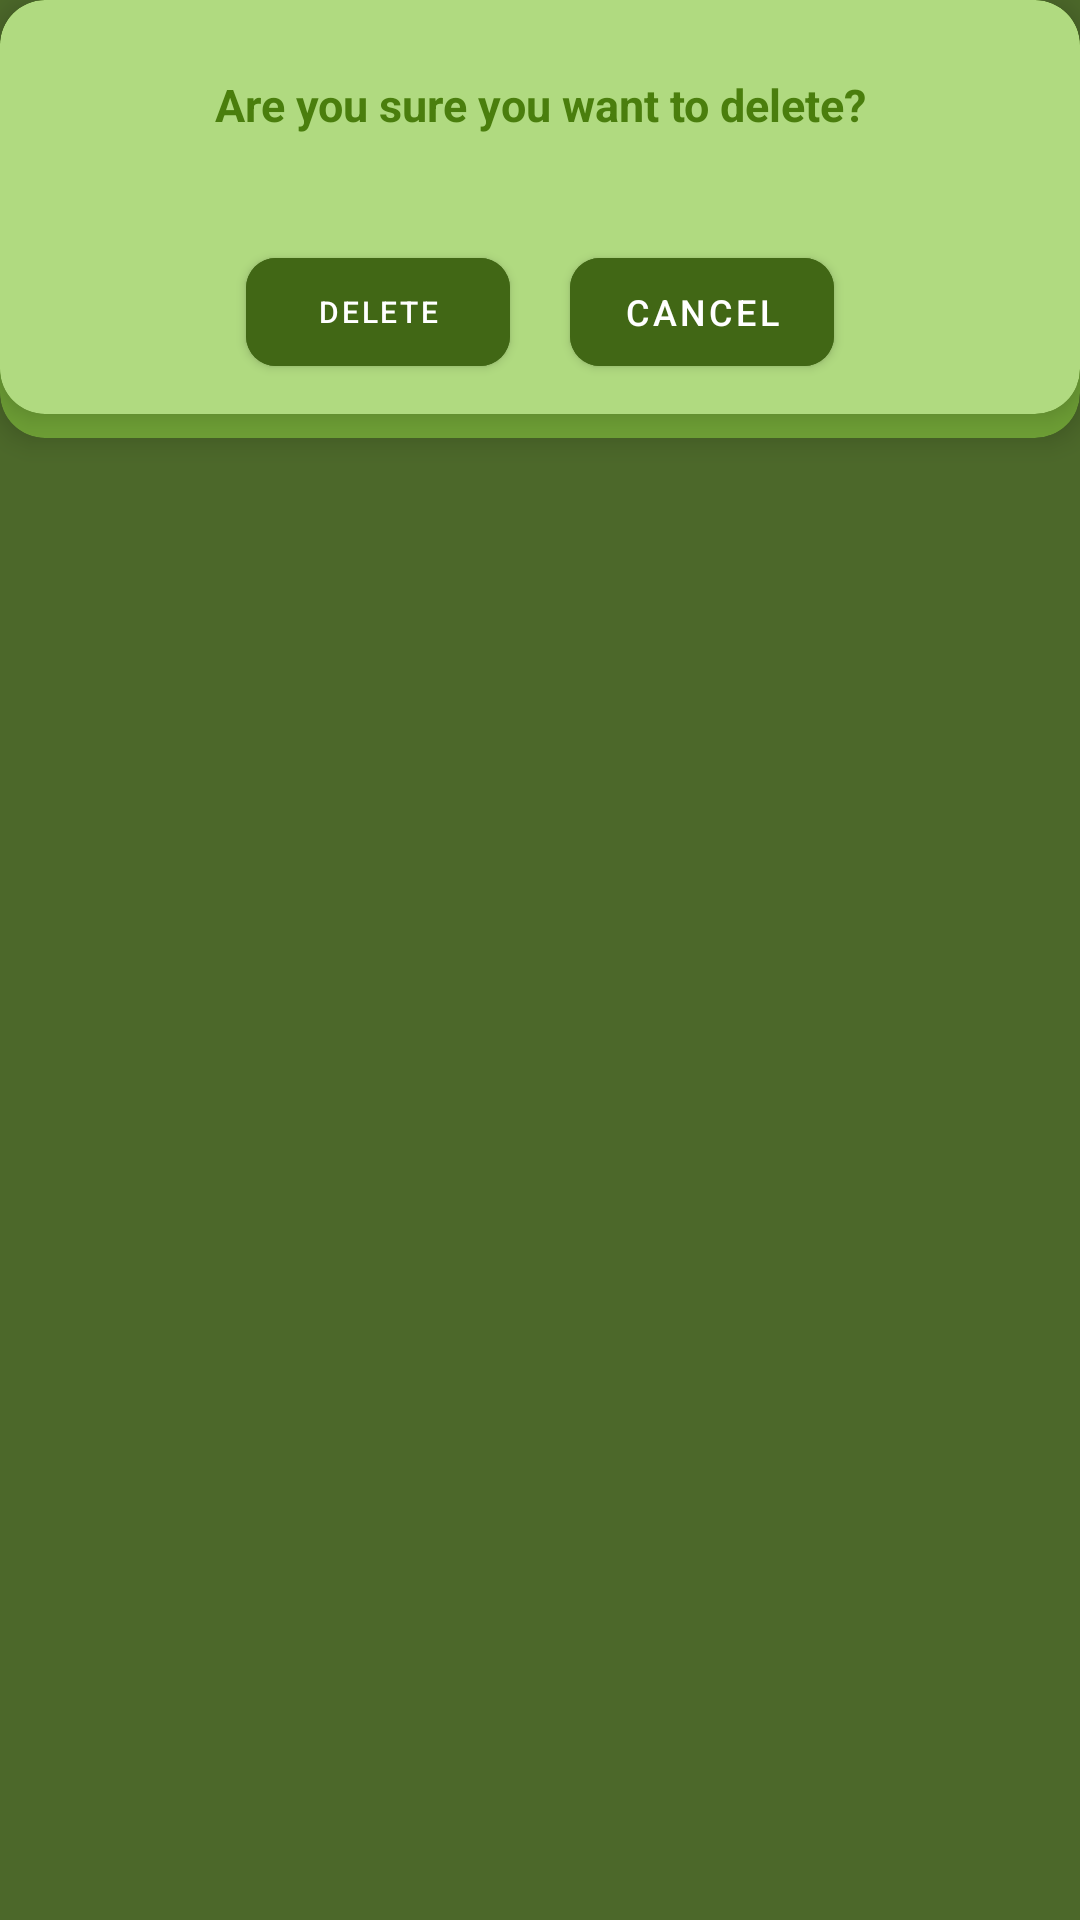

The Android layout XML behind this screen, and the referenced resources:
<!-- AndroidManifest.xml: application theme Theme.PetTrackingA -->
<!-- res/layout/kampanya_sil_layout.xml -->
<?xml version="1.0" encoding="utf-8"?>
<LinearLayout xmlns:android="http://schemas.android.com/apk/res/android"
    android:layout_width="wrap_content"
    android:layout_gravity="center"
    android:background="#4C682A"
    android:layout_height="wrap_content">

    <androidx.cardview.widget.CardView
        xmlns:card_view="http://schemas.android.com/apk/res-auto"
        card_view:cardElevation="5dp"
        android:textAlignment="center"
        android:clickable="true"
        card_view:cardBackgroundColor="#6D9E35"
        android:layout_width="match_parent"
        android:layout_height="wrap_content"
        card_view:cardCornerRadius="15dp">

        <androidx.cardview.widget.CardView
            xmlns:card_view="http://schemas.android.com/apk/res-auto"
            card_view:cardElevation="5dp"
            android:textAlignment="center"
            android:clickable="true"
            android:layout_marginBottom="8dp"
            card_view:cardBackgroundColor="#B0DA80"
            android:layout_width="match_parent"
            android:layout_height="wrap_content"
            card_view:cardCornerRadius="15dp">



            <LinearLayout
                android:layout_width="match_parent"
                android:layout_height="wrap_content"
                android:orientation="vertical"
                android:id="@+id/kampanyaLayoutSil"
                android:screenReaderFocusable="true">

                <TextView
                    android:layout_width="match_parent"
                    android:layout_height="50dp"
                    android:textSize="15dp"
                    android:textStyle="bold"
                    android:id="@+id/kampanya_baslik"
                    android:layout_margin="10dp"
                    android:text="Are you sure you want to delete?"
                    android:gravity="center"
                    android:textColor="#4A7E0D"></TextView>

                <LinearLayout
                    android:layout_width="wrap_content"
                    android:layout_height="wrap_content"
                    android:layout_gravity="center"
                    android:orientation="horizontal">

                    <com.google.android.material.button.MaterialButton
                        android:layout_width="wrap_content"
                        android:text="DELETE"
                        card_view:cornerRadius="10dp"
                        android:textSize="10dp"
                        android:backgroundTint="#416715"
                        android:layout_gravity="center"
                        android:layout_margin="10dp"
                        android:id="@+id/kampanyaSilButon"
                        android:layout_height="wrap_content">

                    </com.google.android.material.button.MaterialButton>

                    <com.google.android.material.button.MaterialButton
                        android:layout_width="wrap_content"
                        android:text="CANCEL"
                        android:textSize="12dp"
                        card_view:cornerRadius="10dp"
                        android:backgroundTint="#416715"
                        android:layout_gravity="center"
                        android:layout_margin="10dp"
                        android:id="@+id/alertKapatButon"
                        android:layout_height="wrap_content">

                    </com.google.android.material.button.MaterialButton>


                </LinearLayout>


            </LinearLayout>
        </androidx.cardview.widget.CardView>

    </androidx.cardview.widget.CardView>

</LinearLayout>
<!-- resources referenced by this layout -->
<resources>
  <style name="Theme.PetTrackingA" parent="Theme.MaterialComponents.DayNight.NoActionBar">
          
          <item name="colorPrimary">@color/purple_500</item>
          <item name="colorPrimaryVariant">@color/purple_700</item>
          <item name="colorOnPrimary">@color/white</item>
          
          <item name="colorSecondary">@color/teal_200</item>
          <item name="colorSecondaryVariant">@color/teal_700</item>
          <item name="colorOnSecondary">@color/black</item>
          
          <item name="android:statusBarColor" tools:targetApi="l">?attr/colorPrimaryVariant</item>
          
      </style>
  <!-- not gathered from this repository: default colours our renderer supplied (Android Studio template values) -->
  <color name="purple_500">#FF6200EE</color>
  <color name="purple_700">#FF3700B3</color>
  <color name="teal_200">#FF03DAC5</color>
  <color name="teal_700">#FF018786</color>
  <color name="black">#FF000000</color>
  <color name="white">#FFFFFFFF</color>
</resources>
